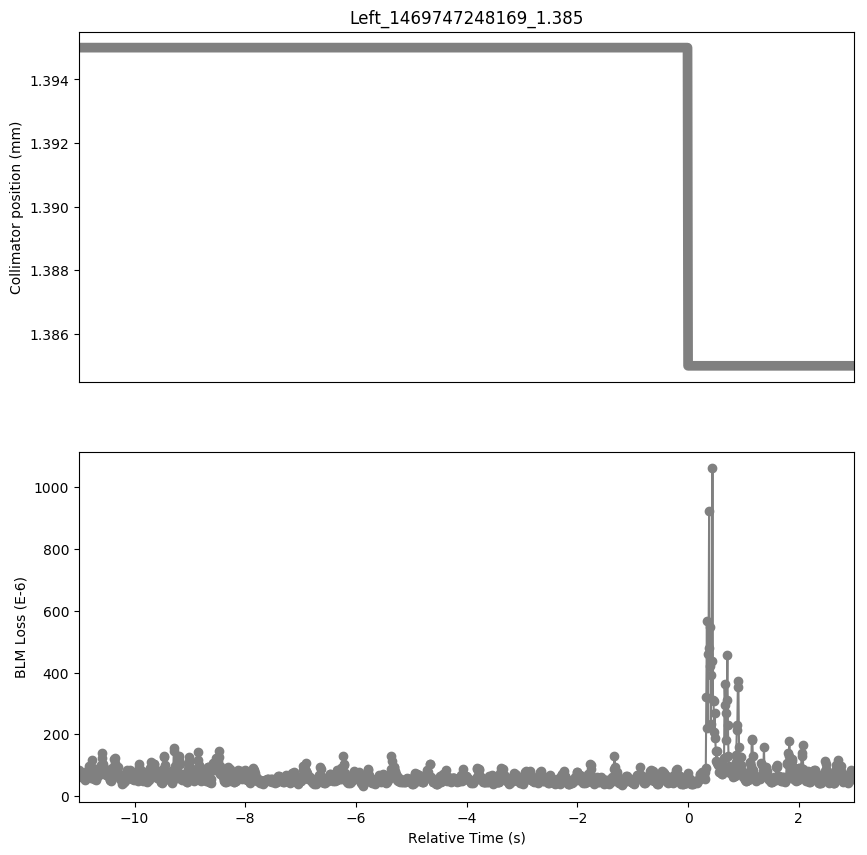

The data file committed next to this chart (first rows):
Timestamp, position, BLMTI.06L7.B2I10_TCLA.A6L7.B2
1469747237170, 1.395, 8.6156e-05
1469747237180, 1.395, 6.4436e-05
1469747237190, 1.395, 7.240000000000001e-05
1469747237200, 1.395, 6.1902e-05
1469747237210, 1.395, 7.8916e-05
1469747237220, 1.395, 6.769399999999999e-05
1469747237230, 1.395, 6.769399999999999e-05
1469747237240, 1.395, 6.7332e-05
1469747237250, 1.395, 7.0952e-05
1469747237260, 1.395, 6.3712e-05
1469747237270, 1.395, 5.4662e-05
1469747237280, 1.395, 5.3213999999999996e-05
1469747237290, 1.395, 6.5522e-05
1469747237300, 1.395, 7.8192e-05
1469747237310, 1.395, 6.335e-05
1469747237320, 1.395, 5.8643999999999996e-05
1469747237330, 1.395, 6.1902e-05
1469747237340, 1.395, 9.267200000000001e-05
1469747237350, 1.395, 9.6292e-05
1469747237360, 1.395, 8.6156e-05
1469747237370, 1.395, 7.4934e-05
1469747237380, 1.395, 5.9368000000000005e-05
1469747237390, 1.395, 8.036399999999999e-05
1469747237400, 1.395, 8.507e-05
1469747237410, 1.395, 0.0001158
1469747237420, 1.395, 8.9776e-05
1469747237430, 1.395, 7.4934e-05
1469747237440, 1.395, 5.5748e-05
1469747237450, 1.395, 6.2988e-05
1469747237460, 1.395, 6.5884e-05
1469747237470, 1.395, 6.154e-05
1469747237480, 1.395, 5.3213999999999996e-05
1469747237490, 1.395, 6.3712e-05
1469747237500, 1.395, 8.145e-05
1469747237510, 1.395, 8.036399999999999e-05
1469747237520, 1.395, 7.5658e-05
1469747237530, 1.395, 6.950399999999999e-05
1469747237540, 1.395, 8.1812e-05
1469747237550, 1.395, 7.8554e-05
1469747237560, 1.395, 8.2174e-05
1469747237570, 1.395, 9.955e-05
1469747237580, 1.395, 0.0001412
1469747237590, 1.395, 0.0001249
1469747237600, 1.395, 0.0001032
1469747237610, 1.395, 8.145e-05
1469747237620, 1.395, 7.6744e-05
1469747237630, 1.395, 8.7604e-05
1469747237640, 1.395, 7.783e-05
1469747237650, 1.395, 8.145e-05
1469747237660, 1.395, 6.7332e-05
1469747237670, 1.395, 8.5432e-05
1469747237680, 1.395, 7.7106e-05
1469747237690, 1.395, 8.0002e-05
1469747237700, 1.395, 6.6608e-05
1469747237710, 1.395, 6.6246e-05
1469747237720, 1.395, 5.3576000000000003e-05
1469747237730, 1.395, 5.1042e-05
1469747237740, 1.395, 4.959399999999999e-05
1469747237750, 1.395, 5.792e-05
1469747237760, 1.395, 8.2174e-05
... 1,341 more rows
